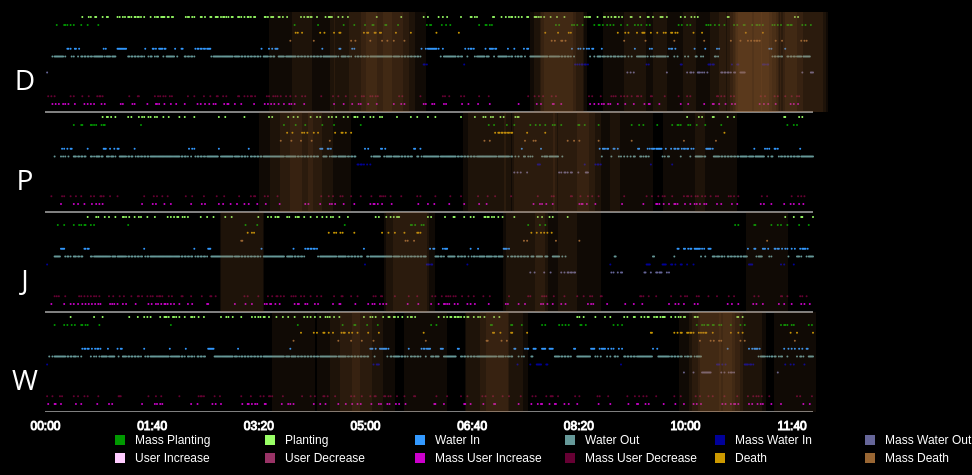
D3 v4 page, settled after 480 driven frames (8 s of simulated time); the page loaded 1 data file(s).



		var margin = {
			top: 150,
			right: 40,
			bottom: 20,
			left: 100
		};


		var width = parseInt(d3.select("#biomeEvents").style("width")) - margin.left - margin.right,
			grid_width = (width - 100) / (720),
			height = 400,
			grid_height = 400 / 4,   //height of 100 per biome
			event_grid = (grid_height - 5) / 12;  // height for each event of the biome plants (new/ death), water, users

		//SVG container
		var svg = d3.select('#biomeEvents')
			.append("svg")
			.attr("width", width + margin.left + margin.right)
			.attr("height", height + margin.top + margin.bottom)
			.style("background-color", "black")
			.append("g")
			.attr("transform", "translate(" + margin.left + "," + (margin.top) + ")")
			;

		var x = d3.scaleTime().range([0, width - 100]).domain([0, (12 * 60)]);
		var biome = ["D", "P", "J", "W"];
		var color = d3.scaleOrdinal().range(["#009900", "#99ff66", "#3399ff", "#669999", "#000099", "#666699", "#ffccff", "#993366", "#cc00cc", "#660033", "#cc9900", "#996633"])
			.domain(["Mass Planting", "Planting", "Water In", "Water Out", "Mass Water In", "Mass Water Out", "User Increase", "User Decrease", "Mass User Increase", "Mass User Decrease", "Death", "Mass Death"]);
		var legendRectSize = 15;
		var legendSpacing = 4;

		function retColor(d) {
			if (d.event == "MP") {
				return "#009900";
			}
			else if (d.event == "P") {
				return "#99ff66";
			}
			else if (d.event == "WI") {
				return "#3399ff";
			}
			else if (d.event == "WO") {
				return "#669999";
			}
			else if (d.event == "MWI") {
				return "#000099";
			}
			else if (d.event == "MWO") {
				return "#666699";
			}
			else if (d.event == "UI") {
				return "#ffccff";
			}
			else if (d.event == "UD") {
				return "#993366";
			}
			else if (d.event == "MUI") {
				return "#cc00cc";
			}
			else if (d.event == "MUD") {
				return "#660033";
			}
			else if (d.event == "D") {
				return "#cc9900";
			}
			else if (d.event == "MD") {
				return "#996633";
			}
		}


		function retPosition(d) {
			var mul = 1;
			var add = 5;
			if (d.biome == "Desert") {
				mul = 0;
				add = 5;
			}
			else if (d.biome == "Plains") {
				mul = 1;
				add = 5;
			}
			else if (d.biome == "Jungle") {
				mul = 2;
				add = 5;
			}
			else if (d.biome == "Wetlands") {
				mul = 3;
				add = 5;
			}
			if (d.event == "P") {
				return (((grid_height * mul) + add) + ((event_grid) * 0));
			}
			else if (d.event == "MP") {
				return (((grid_height * mul) + add) + ((event_grid) * 1));
			}
			else if (d.event == "D") {
				return (((grid_height * mul) + add) + ((event_grid) * 2));
			}
			else if (d.event == "MD") {
				return (((grid_height * mul) + add) + ((event_grid) * 3));
			}
			else if (d.event == "WI") {
				return (((grid_height * mul) + add) + ((event_grid) * 4));
			}
			else if (d.event == "WO") {
				return (((grid_height * mul) + add) + ((event_grid) * 5));
			}
			else if (d.event == "MWI") {
				return (((grid_height * mul) + add) + ((event_grid) * 6));
			}
			else if (d.event == "MWO") {
				return (((grid_height * mul) + add) + ((event_grid) * 7));
			}
			else if (d.event == "UI") {
				return (((grid_height * mul) + add) + ((event_grid) * 8));
			}
			else if (d.event == "UD") {
				return (((grid_height * mul) + add) + ((event_grid) * 9));
			}
			else if (d.event == "MUD") {
				return (((grid_height * mul) + add) + ((event_grid) * 10));
			}
			else if (d.event == "MUI") {
				return (((grid_height * mul) + add) + ((event_grid) * 11));
			}
		}

		function retY(biome){
			if(biome=="Desert"){
				return 0;
			}
			else if(biome=="Plains"){
				return 100;
			}
			else if(biome == "Jungle"){
				return 200;
			}
			else if(biome == "Wetlands"){
				return 300;
			}
		}
		d3.text("./4-grade/2017-10-11-11-35-45-Free_Play_Super_Easy-Free_Play_Sessionseq.csv", function (error, tempdata) {
			if (error) {
				console.log(error);
			}
			else {
				var data = d3.csvParseRows(tempdata);
				var timeline = [];
				for (var i = 0; i < data.length; i++) {
					for (var j = 2; j < data[i].length; j++) {
						if (data[i].length > 1) {
							timeline.push({
								seconds: +data[i][0],
								event: data[i][j].split(":")[0],
								biome: data[i][j].split(":")[1]
							});
						}
					}
				}

				// one dot for every event
				var eventDot = svg.selectAll(".hour")
					.data(timeline)
					.enter().append("circle")
					.attr('r', 1)
					.attr('cy', function (d) {
						return retPosition(d);
					}) // centers circle
					.attr('cx', function (d) { return x(d.seconds); })
					.style("fill", function (d) {
						return retColor(d);
					});
				
				// one line separating each event
				var biomeLine = svg.selectAll(".biomes")
					.data(biome)
					.enter().append("line")
					.attr("x1", function () { return x(0); })
					.attr("y1", function (d, i) { return (grid_height + (i * grid_height)); })
					.attr("x2", function () { return x(720); })
					.attr("y2", function (d, i) { return (grid_height + (i * grid_height)); })
					.style("stroke", "white");

				// labels for each biome	
				var labels = svg.selectAll(".labels")
					.data(biome)
					.enter()
					.append("text")
					.attr("y", function (d, i) { return ((grid_height / 2) + (grid_height * i)); })
					.attr("x", -20)
					.attr("dy", "1em")
					.style("text-anchor", "middle")
					.style("font-size", "2.8rem")
					.style("font-weight", "400")
					.style("fill", "white")
					.text(function (d) { return d; })


				// rectangle showing tipping points and events around it	
				var rect = svg. selectAll(".tipping")	
								.data(timeline)
								.enter()
								.append("rect")
								.filter(function(d){ return d.event=="MD"; })
								.attr("x",function(d){return x(d.seconds-20);})
								.attr("y", function(d){return retY(d.biome);})
								.attr("width", x(40))
								.attr("height", 100)
								.attr("fill", "#996633")
								.attr("opacity",0.1);

				// for the axis	
				var formatTime = d3.timeFormat("%M:%S"),
					formatMinutes = function (d) { return formatTime(new Date(2017, 0, 1, 0, 0, d)); };
				
				var timeLabels = svg.append("g")
					.attr("class", "axis axis--x")
					.attr("transform", "translate(0," + height + ")")
					.style("font-weight", "20")
					.call(d3.axisBottom(x).tickFormat(formatMinutes))
					.style("stroke", "white");

				// for the legend	
				var leng = color.domain().length/2;
				var svgLegned4 = d3.select('#biomeEvents')
					.append("svg")
					.attr("width", width)
					.attr("transform", "translate(" + 100 + ",0)")
					.attr("class", "svglegend4");

				var itemWidth = 150;
				var itemHeight = 18;

				var legend4 = svgLegned4.selectAll('.legends4')
					.data(color.domain())
					.enter().append('g')
					.attr("class", "legends4")
					.attr("transform", function(d,i) { return "translate(" 
								+ i% leng* itemWidth + "," + Math.floor(i/leng) * itemHeight +
						 ")"; });
					

				legend4.append("rect")
					.attr("x", 0)
					.attr("y", 0)
					.attr("width", 10)
					.attr("height", 10)
					.style("fill", function (d) {
						return color(d)
					});

				legend4.append('text')
					.attr("x", 20)
					.attr("y", 5)
					.attr("dy", ".35em")
					.text(function (d, i) {
						return d;
					})
					.attr("class", "textselected")
					.style("text-anchor", "start")
					.style("font-size", 12)
					.attr("font-family", "sans-serif")
					.attr("fill","white");
			}
		});
	

### data: 4-grade/2017-10-11-11-35-45-Free_Play_Super_Easy-Free_Play_Sessionseq.csv
2, , MWO:Desert, MWI:Jungle, MWI:Wetlands, MUD:Wetlands
3, , MUD:Desert, MUI:Wetlands
4, , WO:Wetlands
5, 
6, , MUD:Desert, MUD:Plains, MUI:Jungle
7, , WO:Desert, WO:Wetlands, MUI:Desert, MUD:Wetlands
8, 
9, , MP:Wetlands, WO:Desert, WO:Plains, WO:Jungle, WO:Wetlands, MUD:Desert, MUD:Jungle, MUI:Wetlands
10, , WO:Desert, WO:Jungle, WO:Wetlands, MUI:Desert, MUI:Wetlands
11, , MP:Desert, WO:Desert, WO:Jungle, WO:Wetlands, MUD:Jungle
12, , MP:Jungle, WO:Desert, WO:Jungle, WO:Wetlands
13, , WO:Desert, WO:Jungle, WO:Wetlands, MUI:Desert, MUD:Jungle
14, , WO:Desert, WO:Jungle, WO:Wetlands, MUD:Wetlands
15, , WO:Desert, WO:Plains, WI:Jungle, WO:Wetlands, MUI:Plains, MUI:Wetlands
16, , WO:Desert, WI:Plains, WI:Jungle, WO:Wetlands, MUD:Plains, MUD:Wetlands
17, , WO:Desert, WO:Plains, WI:Jungle, WO:Wetlands, MUI:Desert
18, , MP:Desert, MP:Jungle, MP:Wetlands, WI:Plains, WI:Jungle, WO:Wetlands, MUD:Plains, MUI:Jungle
19, , MP:Desert, WO:Desert, WO:Plains, WO:Jungle, WO:Wetlands, MUI:Desert, MUD:Jungle
20, 
21, , MP:Desert, MP:Wetlands, WI:Desert, WI:Plains, WO:Jungle, WO:Wetlands
22, , WI:Desert, WO:Plains, WO:Jungle, WO:Wetlands, MUI:Desert
23, 
24, , MP:Desert, P:Wetlands, WI:Desert, WI:Plains, WO:Jungle, WO:Wetlands, MUD:Desert, MUD:Plains, MUI:Jungle
25, , MP:Wetlands, WO:Desert, WI:Plains, WO:Wetlands
26, 
27, , MP:Desert, MP:Plains, MP:Jungle, WO:Desert, WO:Plains, WO:Jungle, WO:Wetlands, MUD:Desert, MUI:Plains, MUI:Jungle, MUD:Wetlands
28, , MP:Wetlands, WI:Desert, WO:Plains, WO:Jungle, WO:Wetlands, MUI:Desert
29, , WI:Desert, WO:Plains, WO:Jungle, WO:Wetlands, MUD:Plains, MUI:Wetlands
30, 
31, , WO:Desert, WO:Plains, WO:Jungle, WO:Wetlands, MUI:Plains, MUI:Jungle, MUD:Wetlands
32, , MP:Jungle, WI:Desert, WO:Plains, WO:Jungle, MUD:Jungle
33, 
34, , MP:Desert, MP:Plains, MP:Jungle, MP:Wetlands, WO:Desert, WO:Plains, WO:Jungle, WO:Wetlands, MUD:Plains, MUD:Jungle, MUI:Wetlands
35, , P:Desert, MP:Plains, MP:Wetlands, WO:Desert, WO:Plains, WO:Jungle, WI:Wetlands, MUD:Desert, MUI:Jungle
36, 
37, , MP:Jungle, WO:Desert, WO:Plains, WI:Jungle, WI:Wetlands, MUI:Desert, MUI:Plains, MUD:Jungle, MUD:Wetlands
38, , MP:Jungle, MP:Wetlands, WO:Desert, WO:Plains, WI:Jungle, WI:Wetlands, MUI:Jungle
39, 
40, , MP:Desert, P:Jungle, MP:Wetlands, WO:Desert, WI:Plains, WI:Jungle, WI:Wetlands, MUI:Desert, MUD:Jungle, MUD:Wetlands
41, , P:Desert, WO:Desert, WI:Jungle, WI:Wetlands, MUD:Desert, MUI:Jungle
42, 
43, , P:Desert, MP:Plains, MP:Jungle, WO:Desert, WO:Plains, WO:Jungle, WO:Wetlands, MUI:Desert, MUD:Plains, MUD:Jungle
44, , MP:Plains, WO:Desert, WO:Plains, WO:Jungle, WI:Wetlands, MUI:Plains, MUI:Jungle
45, 
46, , MP:Plains, MP:Jungle, P:Wetlands, WO:Desert, WO:Plains, WO:Jungle, WO:Wetlands, MUI:Desert, MUD:Plains, MUD:Jungle
47, , P:Desert, WO:Desert, WO:Jungle, WI:Wetlands, MUI:Jungle
48, , P:Desert, MP:Plains, P:Jungle, WO:Desert, WO:Plains, WO:Jungle, WO:Wetlands, MUI:Plains, MUD:Jungle
49, , WO:Desert, WO:Plains, WO:Jungle, WI:Wetlands, MUD:Desert, MUI:Wetlands
50, , MP:Desert, P:Jungle, WO:Desert, WO:Plains, WO:Jungle, WI:Wetlands, MUI:Jungle, MUD:Wetlands
51, , MP:Wetlands, WO:Desert, WO:Plains, WO:Jungle, WO:Wetlands, MUD:Desert, MUI:Plains, MUD:Jungle
52, , WO:Desert, WO:Jungle, WI:Wetlands, MUD:Desert, MUD:Plains, MUI:Jungle
53, , MP:Plains, WO:Desert, WO:Plains, WO:Jungle, WO:Wetlands, MUI:Desert, MUD:Plains
54, , P:Desert, P:Plains, P:Wetlands, WO:Desert, WO:Plains, WO:Jungle, WO:Wetlands, MUD:Desert, MUI:Plains
55, , MP:Plains, WI:Desert, WI:Plains, WO:Jungle, WO:Wetlands, MUD:Plains
56, , MP:Plains, P:Jungle, WO:Desert, WI:Plains, WO:Jungle, WO:Wetlands, MUI:Desert
57, , WI:Desert, WI:Plains, WO:Jungle, WO:Wetlands
58, , P:Desert, P:Plains, WO:Desert, WO:Plains, WO:Jungle, WO:Wetlands
59, , P:Desert, P:Plains, WO:Desert, WO:Plains, WO:Jungle, WI:Wetlands
60, , P:Jungle, WO:Desert, WO:Plains, WO:Jungle, WO:Wetlands, MUD:Jungle, MUI:Wetlands
61, , WO:Desert, WI:Plains, WO:Jungle, WO:Wetlands, MUD:Plains, MUI:Jungle
62, , P:Plains, WO:Plains, WO:Wetlands
... 658 more rows